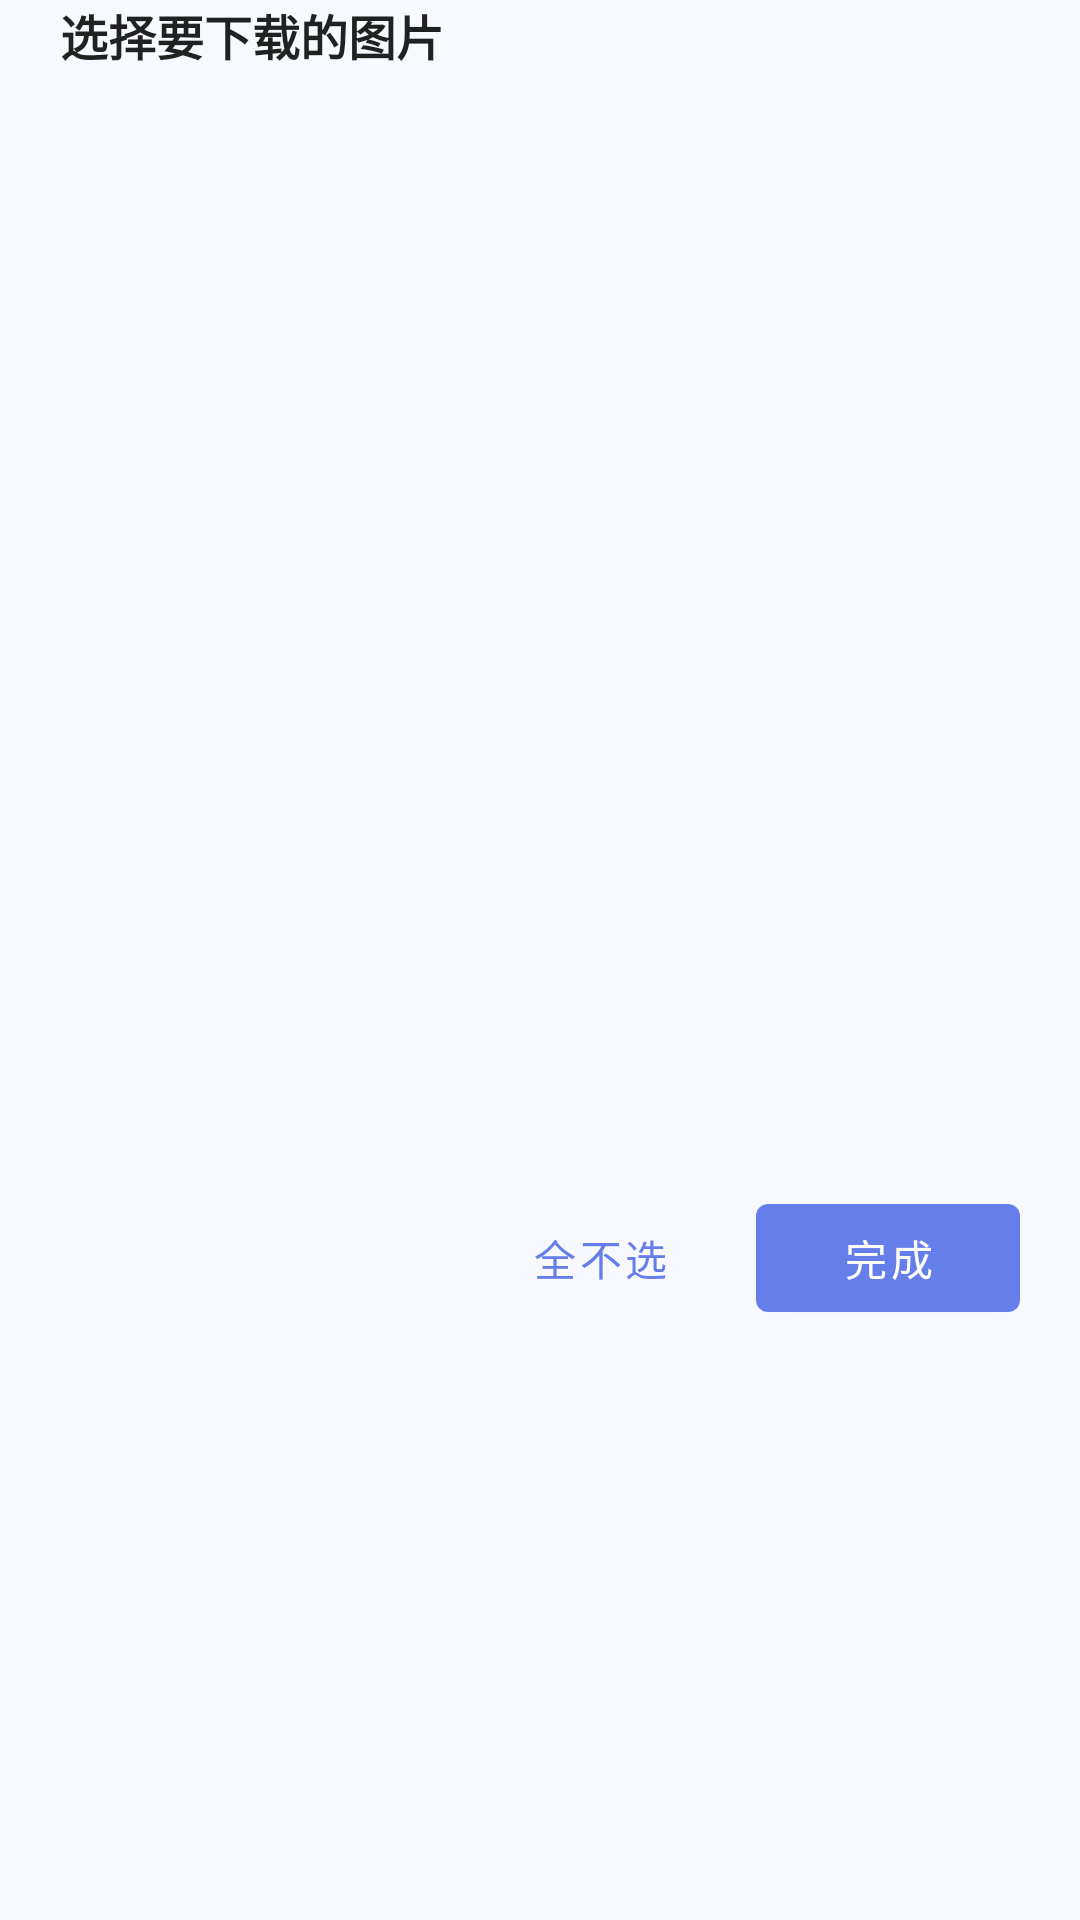

Reconstruct the res/layout file that produces this screen, plus the resources it refers to.
<!-- AndroidManifest.xml: application theme Theme.BlitzDownloader -->
<!-- res/layout/dialog_photo_selection.xml -->
<?xml version="1.0" encoding="utf-8"?>
<LinearLayout xmlns:android="http://schemas.android.com/apk/res/android"
    android:layout_width="match_parent"
    android:layout_height="wrap_content"
    android:orientation="vertical"
    android:paddingBottom="12dp">

    <com.google.android.material.bottomsheet.BottomSheetDragHandleView
        android:layout_width="match_parent"
        android:layout_height="wrap_content" />

    <LinearLayout
        android:layout_width="match_parent"
        android:layout_height="wrap_content"
        android:orientation="horizontal"
        android:gravity="center_vertical"
        android:paddingHorizontal="20dp">

        <TextView
            android:id="@+id/tvPhotoSheetTitle"
            android:layout_width="0dp"
            android:layout_height="wrap_content"
            android:layout_weight="1"
            android:maxLines="1"
            android:ellipsize="end"
            android:textSize="16sp"
            android:textStyle="bold"
            android:textColor="?android:attr/textColorPrimary"
            android:text="@string/photo_pick_title" />

        <TextView
            android:id="@+id/tvPhotoSheetCount"
            android:layout_width="wrap_content"
            android:layout_height="wrap_content"
            android:layout_marginStart="12dp"
            android:textSize="14sp"
            android:textColor="?android:attr/textColorSecondary" />

    </LinearLayout>

    <androidx.viewpager2.widget.ViewPager2
        android:id="@+id/photoPager"
        android:layout_width="match_parent"
        android:layout_height="360dp"
        android:layout_marginTop="8dp" />

    <LinearLayout
        android:layout_width="match_parent"
        android:layout_height="wrap_content"
        android:orientation="horizontal"
        android:gravity="center_vertical"
        android:paddingHorizontal="20dp"
        android:paddingTop="4dp">

        <TextView
            android:id="@+id/tvPhotoPageIndicator"
            android:layout_width="0dp"
            android:layout_height="wrap_content"
            android:layout_weight="1"
            android:textSize="14sp"
            android:textColor="?android:attr/textColorSecondary" />

        <com.google.android.material.button.MaterialButton
            android:id="@+id/btnPhotoToggleAll"
            style="@style/Widget.MaterialComponents.Button.TextButton"
            android:layout_width="wrap_content"
            android:layout_height="wrap_content"
            android:text="@string/photo_pick_deselect_all" />

        <com.google.android.material.button.MaterialButton
            android:id="@+id/btnPhotoDone"
            android:layout_width="wrap_content"
            android:layout_height="wrap_content"
            android:layout_marginStart="8dp"
            android:text="@string/photo_pick_done" />

    </LinearLayout>

</LinearLayout>
<!-- resources referenced by this layout -->
<resources>
  <string name="photo_pick_deselect_all">全不选</string>
  <string name="photo_pick_done">完成</string>
  <string name="photo_pick_title">选择要下载的图片</string>
  <style name="Theme.BlitzDownloader" parent="Theme.MaterialComponents.DayNight.NoActionBar">
          
          <item name="colorPrimary">@color/color_primary</item>
          <item name="colorPrimaryVariant">#FFDA00</item>
          <item name="colorOnPrimary">@color/white</item>
  
          <item name="colorAccent">@color/color_accent</item>
          
          <item name="colorSecondary">@color/color_dopamine_pink</item>
          <item name="colorSecondaryVariant">@color/color_dopamine_blue</item>
          <item name="colorOnSecondary">@color/color_dopamine_red</item>
          
          <item name="android:statusBarColor">@color/color_primary_dark</item>
          <item name="android:background">@color/color_surface</item>
          <item name="android:textColor">@color/text_color_primary</item>
      </style>
  <color name="color_primary">#667eea</color>
  <color name="white">#FFFFFFFF</color>
  <color name="color_accent">#FFD166</color>
  <color name="color_dopamine_pink">#EE5A64</color>
  <color name="color_dopamine_blue">#4ECDC4</color>
  <color name="color_dopamine_red">#FF6B6B</color>
  <color name="color_primary_dark">#5469d4</color>
  <color name="color_surface">#F7F9FE</color>
  <color name="text_color_primary">#333333</color>
</resources>
